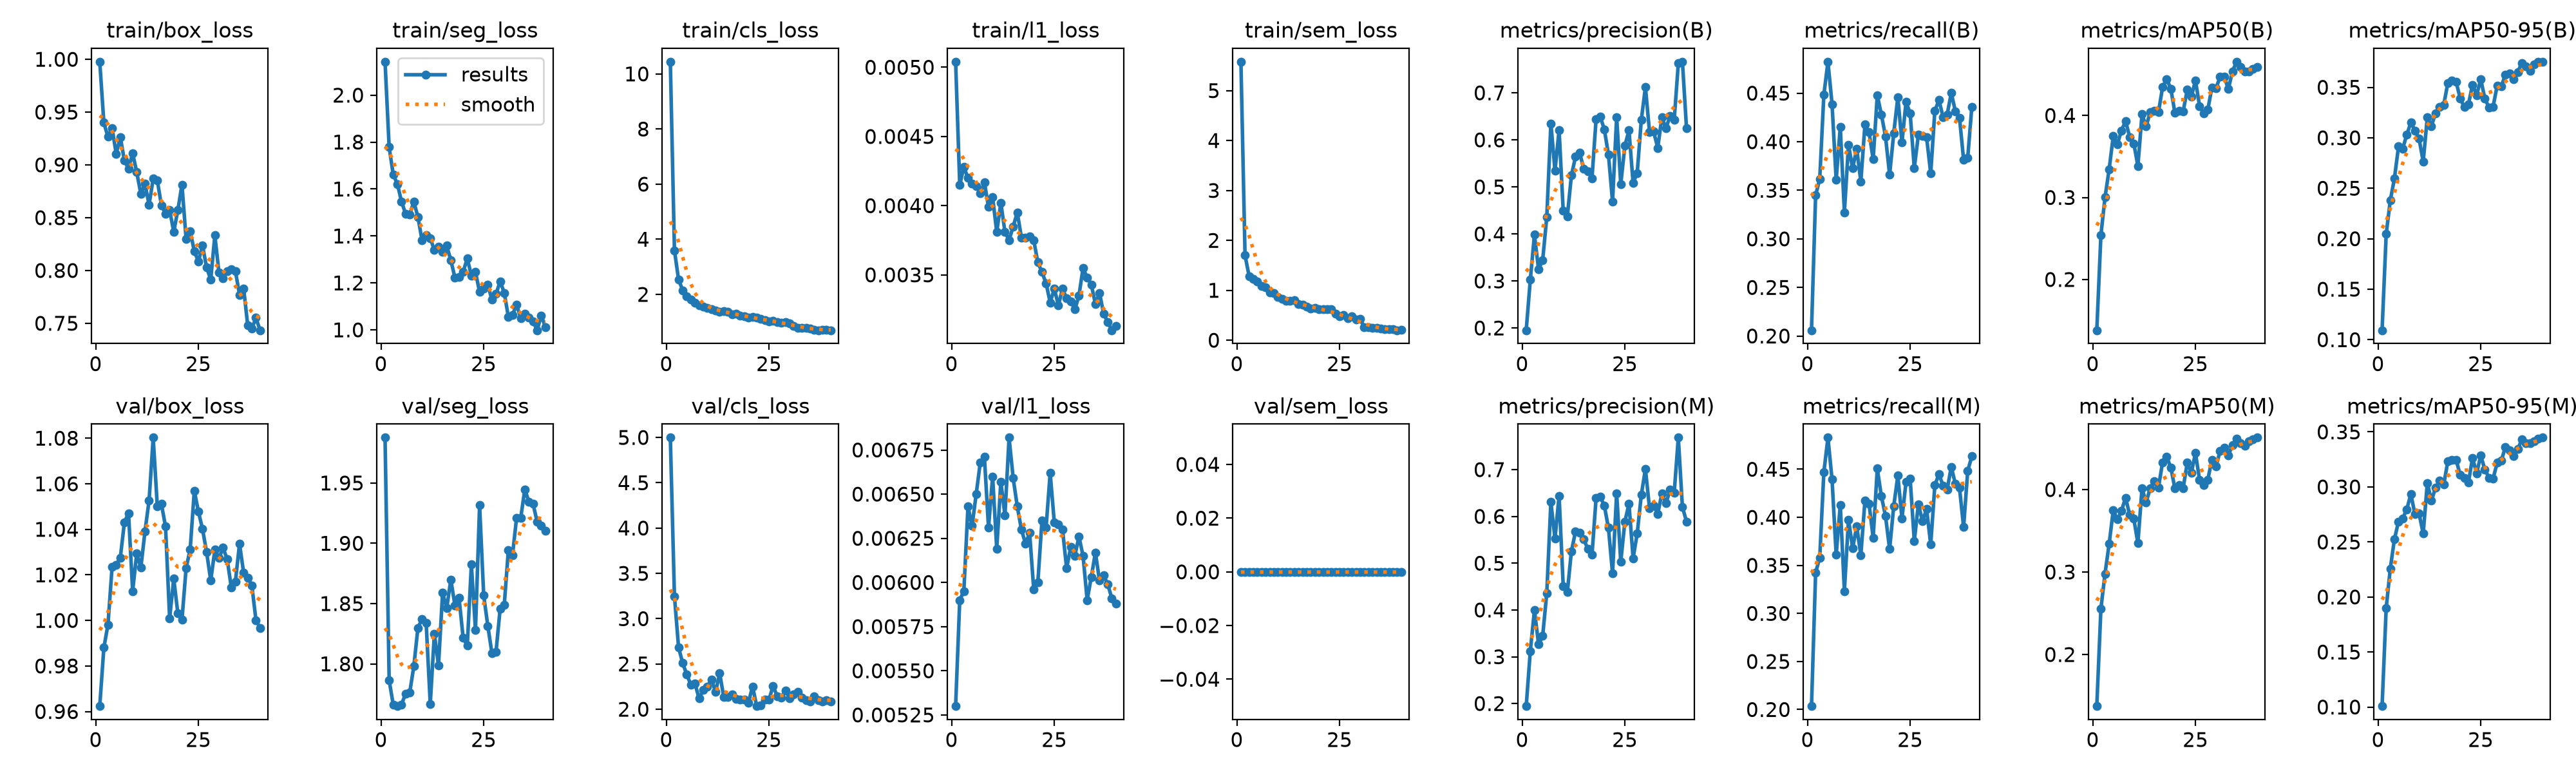

The data file committed next to this chart (first rows):
epoch, time, train/box_loss, train/seg_loss, train/cls_loss, train/l1_loss, train/sem_loss, metrics/precision(B), metrics/recall(B), metrics/mAP50(B), metrics/mAP50-95(B), metrics/precision(M), metrics/recall(M), metrics/mAP50(M), metrics/mAP50-95(M), val/box_loss, val/seg_loss, val/cls_loss, val/l1_loss, val/sem_loss, lr/pg0, lr/pg1, lr/pg2
1, 31.22, 0.9977, 2.142, 10.44, 0.00504, 5.579, 0.1952, 0.2059, 0.1381, 0.1093, 0.1945, 0.2036, 0.1375, 0.1008, 0.9624, 1.988, 4.998, 0.0053, 0, 0.001641, 0.001641, 0.008359
2, 52.83, 0.9399, 1.778, 3.597, 0.00415, 1.702, 0.3027, 0.3449, 0.254, 0.2048, 0.3124, 0.3425, 0.2555, 0.1901, 0.988, 1.786, 3.247, 0.0059, 0, 0.003225, 0.003225, 0.00661
3, 74.48, 0.9266, 1.661, 2.537, 0.00428, 1.282, 0.3982, 0.3614, 0.3001, 0.238, 0.3996, 0.3578, 0.298, 0.2259, 0.9981, 1.766, 2.684, 0.00595, 0, 0.004725, 0.004725, 0.004777
4, 96.13, 0.9351, 1.621, 2.151, 0.0042, 1.225, 0.3249, 0.4481, 0.3341, 0.2597, 0.3271, 0.4468, 0.334, 0.2525, 1.023, 1.765, 2.509, 0.00643, 0, 0.004625, 0.004625, 0.004625
5, 117.9, 0.9105, 1.547, 1.938, 0.00416, 1.179, 0.344, 0.4823, 0.3747, 0.2914, 0.3442, 0.4829, 0.3747, 0.2686, 1.024, 1.766, 2.384, 0.00632, 0, 0.0045, 0.0045, 0.0045
6, 139.7, 0.9262, 1.494, 1.81, 0.00414, 1.089, 0.4355, 0.4387, 0.3649, 0.2891, 0.4358, 0.4393, 0.3636, 0.2713, 1.028, 1.775, 2.269, 0.0065, 0, 0.004375, 0.004375, 0.004375
7, 161.4, 0.9041, 1.492, 1.705, 0.00409, 1.063, 0.635, 0.3606, 0.3817, 0.3029, 0.6309, 0.361, 0.374, 0.2796, 1.043, 1.776, 2.282, 0.00668, 0, 0.00425, 0.00425, 0.00425
8, 183.1, 0.8963, 1.546, 1.611, 0.00417, 0.9594, 0.5344, 0.4151, 0.3931, 0.3152, 0.5526, 0.4129, 0.3901, 0.2934, 1.047, 1.798, 2.118, 0.00671, 0, 0.004125, 0.004125, 0.004125
9, 205, 0.9111, 1.481, 1.55, 0.00399, 0.9427, 0.621, 0.3272, 0.3738, 0.3071, 0.644, 0.3233, 0.3692, 0.2751, 1.013, 1.83, 2.213, 0.00631, 0, 0.004, 0.004, 0.004
10, 226.8, 0.893, 1.381, 1.505, 0.00406, 0.8717, 0.4493, 0.3967, 0.3659, 0.299, 0.4513, 0.3977, 0.3645, 0.2757, 1.029, 1.837, 2.249, 0.0066, 0, 0.003875, 0.003875, 0.003875
11, 249, 0.8726, 1.405, 1.473, 0.00381, 0.8334, 0.4373, 0.3726, 0.3385, 0.2763, 0.4379, 0.3681, 0.335, 0.2576, 1.023, 1.834, 2.33, 0.00619, 0, 0.00375, 0.00375, 0.00375
12, 270.9, 0.8821, 1.391, 1.425, 0.00402, 0.7924, 0.5246, 0.3928, 0.4015, 0.3202, 0.5258, 0.3904, 0.4015, 0.3035, 1.039, 1.767, 2.19, 0.00657, 0, 0.003625, 0.003625, 0.003625
13, 292.8, 0.8623, 1.34, 1.364, 0.00381, 0.7879, 0.5641, 0.3589, 0.3865, 0.3116, 0.5678, 0.3606, 0.3842, 0.2876, 1.053, 1.825, 2.398, 0.00638, 0, 0.0035, 0.0035, 0.0035
14, 314.4, 0.8869, 1.353, 1.389, 0.00375, 0.8071, 0.5725, 0.4176, 0.4044, 0.3244, 0.5651, 0.4173, 0.4019, 0.2991, 1.08, 1.798, 2.132, 0.00682, 0, 0.003375, 0.003375, 0.003375
15, 336, 0.8853, 1.332, 1.364, 0.00385, 0.7263, 0.5386, 0.4099, 0.4058, 0.3309, 0.5509, 0.4139, 0.4105, 0.3057, 1.05, 1.859, 2.136, 0.00659, 0, 0.00325, 0.00325, 0.00325
16, 357.7, 0.8618, 1.358, 1.283, 0.00395, 0.7091, 0.5335, 0.3818, 0.4039, 0.3327, 0.5302, 0.3786, 0.4023, 0.3023, 1.051, 1.846, 2.163, 0.00643, 0, 0.003125, 0.003125, 0.003125
17, 379.2, 0.8538, 1.297, 1.291, 0.00377, 0.6779, 0.5185, 0.448, 0.4345, 0.3544, 0.5177, 0.4507, 0.4331, 0.3233, 1.041, 1.87, 2.114, 0.0063, 0, 0.003, 0.003, 0.003
18, 400.9, 0.8572, 1.222, 1.226, 0.00377, 0.6393, 0.6443, 0.4279, 0.4446, 0.3564, 0.6389, 0.422, 0.4399, 0.3243, 1.001, 1.849, 2.105, 0.00622, 0, 0.002875, 0.002875, 0.002875
19, 422.4, 0.8366, 1.226, 1.212, 0.00378, 0.6509, 0.6492, 0.4055, 0.4327, 0.3556, 0.6419, 0.4014, 0.4266, 0.3248, 1.018, 1.855, 2.11, 0.00628, 0, 0.00275, 0.00275, 0.00275
20, 444, 0.8572, 1.247, 1.157, 0.00375, 0.6234, 0.6225, 0.366, 0.4034, 0.339, 0.6233, 0.3669, 0.4014, 0.3108, 1.003, 1.822, 2.072, 0.00596, 0, 0.002625, 0.002625, 0.002625
21, 465.6, 0.8812, 1.305, 1.189, 0.00359, 0.6209, 0.5688, 0.4085, 0.4061, 0.3305, 0.5757, 0.4115, 0.4055, 0.308, 1, 1.815, 2.252, 0.006, 0, 0.0025, 0.0025, 0.0025
22, 487.2, 0.8301, 1.231, 1.151, 0.00352, 0.6218, 0.469, 0.446, 0.4048, 0.3331, 0.4784, 0.4433, 0.4015, 0.3038, 1.023, 1.882, 2.035, 0.00635, 0, 0.002375, 0.002375, 0.002375
23, 508.8, 0.8372, 1.246, 1.113, 0.00344, 0.6183, 0.6486, 0.3991, 0.4313, 0.3525, 0.6496, 0.399, 0.4325, 0.3263, 1.031, 1.828, 2.043, 0.00631, 0, 0.00225, 0.00225, 0.00225
24, 530.4, 0.8182, 1.162, 1.058, 0.0033, 0.5331, 0.5053, 0.4411, 0.4227, 0.3422, 0.5028, 0.4366, 0.4204, 0.3123, 1.057, 1.932, 2.108, 0.00662, 0, 0.002125, 0.002125, 0.002125
25, 551.9, 0.8086, 1.175, 1.012, 0.0034, 0.4836, 0.5876, 0.4291, 0.4429, 0.3581, 0.589, 0.4401, 0.4442, 0.3286, 1.048, 1.857, 2.104, 0.00634, 0, 0.002, 0.002, 0.002
26, 573.6, 0.8235, 1.193, 1.042, 0.00328, 0.5013, 0.6205, 0.3729, 0.4115, 0.3387, 0.627, 0.3753, 0.4116, 0.3157, 1.04, 1.831, 2.26, 0.00633, 0, 0.001875, 0.001875, 0.001875
27, 595.1, 0.8027, 1.128, 0.9902, 0.0034, 0.4356, 0.5087, 0.407, 0.4023, 0.3301, 0.5107, 0.4136, 0.4052, 0.3084, 1.03, 1.809, 2.141, 0.0063, 0, 0.00175, 0.00175, 0.00175
28, 616.7, 0.7915, 1.153, 0.968, 0.00333, 0.4764, 0.5296, 0.4058, 0.4069, 0.3308, 0.5632, 0.396, 0.4118, 0.3077, 1.018, 1.81, 2.128, 0.00608, 0, 0.001625, 0.001625, 0.001625
29, 638.4, 0.8333, 1.207, 0.9997, 0.00331, 0.4205, 0.6424, 0.4046, 0.4343, 0.3518, 0.646, 0.4086, 0.4362, 0.3219, 1.031, 1.846, 2.208, 0.0062, 0, 0.0015, 0.0015, 0.0015
30, 660, 0.7978, 1.158, 0.9464, 0.00325, 0.4227, 0.7124, 0.3673, 0.4334, 0.3508, 0.7016, 0.3717, 0.428, 0.3239, 1.027, 1.849, 2.122, 0.00615, 0, 0.001375, 0.001375, 0.001375
31, 683.5, 0.7928, 1.055, 0.847, 0.00335, 0.2652, 0.6163, 0.4317, 0.447, 0.3627, 0.6171, 0.4333, 0.4467, 0.3363, 1.032, 1.894, 2.164, 0.00626, 0, 0.00125, 0.00125, 0.00125
32, 704.7, 0.7991, 1.064, 0.7938, 0.00355, 0.2587, 0.6174, 0.443, 0.4474, 0.364, 0.6223, 0.445, 0.4505, 0.3331, 1.027, 1.89, 2.191, 0.00615, 0, 0.001125, 0.001125, 0.001125
33, 725.8, 0.8013, 1.107, 0.7931, 0.00348, 0.2521, 0.5829, 0.4255, 0.4321, 0.3577, 0.6056, 0.433, 0.4416, 0.328, 1.014, 1.921, 2.127, 0.0059, 0, 0.001, 0.001, 0.001
34, 746.9, 0.7995, 1.051, 0.7812, 0.00343, 0.2416, 0.6479, 0.4281, 0.4538, 0.3651, 0.6491, 0.4288, 0.4537, 0.3343, 1.017, 1.921, 2.099, 0.00603, 0, 0.0008754, 0.0008754, 0.0008754
35, 768.1, 0.7769, 1.07, 0.7522, 0.00329, 0.2305, 0.6242, 0.4502, 0.4656, 0.3743, 0.6279, 0.4526, 0.4619, 0.3432, 1.034, 1.945, 2.088, 0.00617, 0, 0.0007504, 0.0007504, 0.0007504
36, 789.2, 0.7831, 1.053, 0.7226, 0.00337, 0.2177, 0.6514, 0.4313, 0.4594, 0.3705, 0.657, 0.4346, 0.4559, 0.3399, 1.021, 1.934, 2.14, 0.00601, 0, 0.0006254, 0.0006254, 0.0006254
37, 810.3, 0.7478, 1.036, 0.6985, 0.00322, 0.2241, 0.6423, 0.4248, 0.4535, 0.3661, 0.6508, 0.4306, 0.453, 0.3398, 1.019, 1.933, 2.102, 0.00604, 0, 0.0005005, 0.0005005, 0.0005005
38, 831.4, 0.7452, 0.9984, 0.7051, 0.00316, 0.2185, 0.7626, 0.3815, 0.454, 0.3724, 0.7685, 0.3899, 0.4583, 0.3414, 1.015, 1.918, 2.087, 0.00599, 0, 0.0003755, 0.0003755, 0.0003755
39, 852.5, 0.7551, 1.061, 0.7148, 0.0031, 0.2001, 0.7661, 0.3836, 0.4568, 0.3752, 0.6198, 0.4483, 0.4612, 0.3439, 1, 1.915, 2.102, 0.00591, 0, 0.0002505, 0.0002505, 0.0002505
40, 873.6, 0.7434, 1.012, 0.6999, 0.00313, 0.2033, 0.6243, 0.4357, 0.4589, 0.3753, 0.5891, 0.4636, 0.4629, 0.3448, 0.9967, 1.91, 2.088, 0.00588, 0, 0.0001255, 0.0001255, 0.0001255
